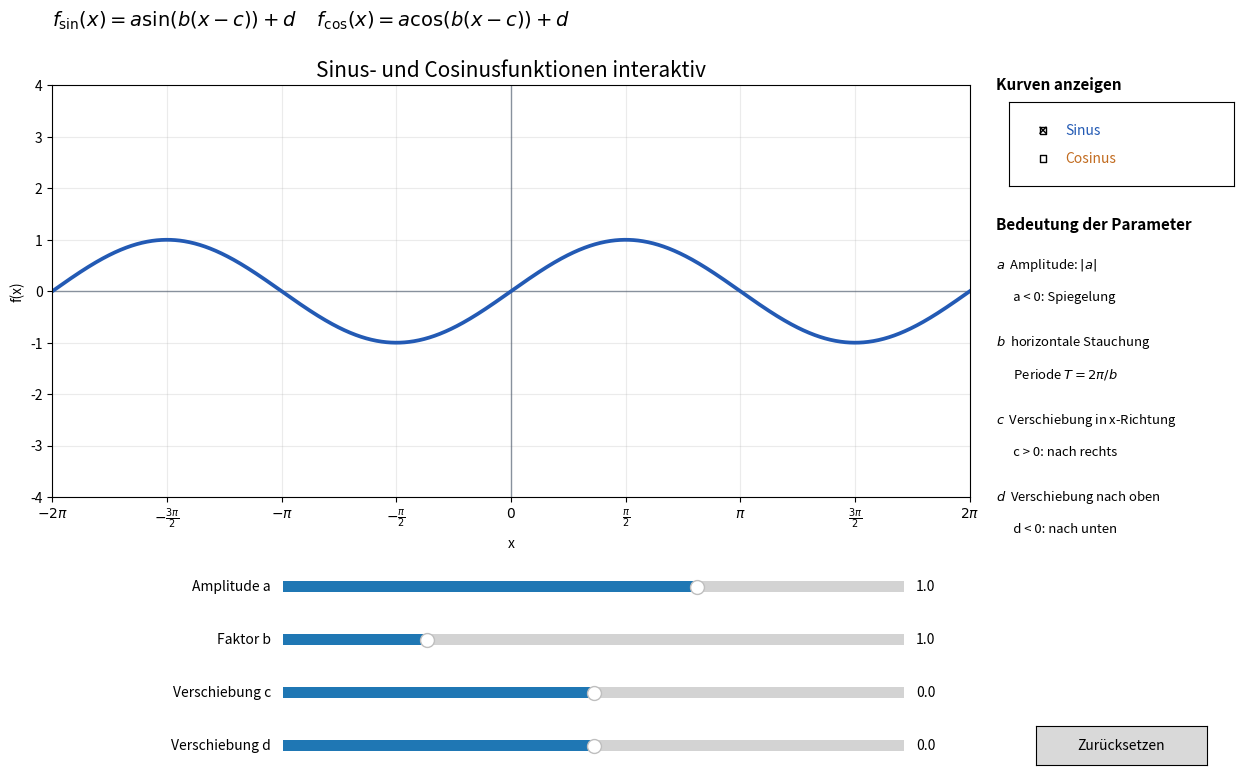

This figure's Python source:
"""Interaktive Sinus- und Cosinusfunktionen ohne GeoGebra.

f_sin(x) = a * sin(b * (x-c)) + d
f_cos(x) = a * cos(b * (x-c)) + d

Installation: pip install numpy matplotlib
Start: python sinusfunktion.py
"""
import numpy as np
import matplotlib.pyplot as plt
from matplotlib.widgets import Slider, Button, CheckButtons

DEFAULTS = {"a": 1.0, "b": 1.0, "c": 0.0, "d": 0.0}
X = np.linspace(-2 * np.pi, 2 * np.pi, 1600)

fig, ax = plt.subplots(figsize=(13.2, 8.4))
fig.canvas.manager.set_window_title("Sinus- und Cosinusfunktionen")
fig.subplots_adjust(left=0.075, right=0.77, top=0.88, bottom=0.39)

ax.set_title("Sinus- und Cosinusfunktionen interaktiv", fontsize=15)
ax.set_xlabel("x")
ax.set_ylabel("f(x)")
ax.set_xlim(-2 * np.pi, 2 * np.pi)
ax.set_ylim(-4, 4)
ax.set_xticks(np.pi * np.arange(-2, 2.01, 0.5))
ax.set_xticklabels([
    r"$-2\pi$", r"$-\frac{3\pi}{2}$", r"$-\pi$",
    r"$-\frac{\pi}{2}$", "$0$", r"$\frac{\pi}{2}$",
    r"$\pi$", r"$\frac{3\pi}{2}$", r"$2\pi$"
])
ax.grid(True, alpha=0.25)
ax.axhline(0, color="#475569", linewidth=1, alpha=0.6)
ax.axvline(0, color="#475569", linewidth=1, alpha=0.6)

line_sin, = ax.plot(X, np.sin(X), color="#235ab4", linewidth=2.7,
                    label="Sinus")
line_cos, = ax.plot(X, np.cos(X), color="#c26c20", linewidth=2.7,
                    label="Cosinus", visible=False)

fig.text(0.075, 0.950,
         r"$f_{\mathrm{sin}}(x)=a\sin(b(x-c))+d$"
         r"     $f_{\mathrm{cos}}(x)=a\cos(b(x-c))+d$",
         fontsize=14)

# Both curves can be enabled individually or at the same time.
fig.text(0.79, 0.875, "Kurven anzeigen", fontsize=11, weight="bold")
checks_ax = fig.add_axes([0.80, 0.760, 0.17, 0.100])
curve_checks = CheckButtons(checks_ax, ["Sinus", "Cosinus"],
                             [True, False])
for label, color in zip(curve_checks.labels, ["#235ab4", "#c26c20"]):
    label.set_color(color)

fig.text(0.79, 0.708, "Bedeutung der Parameter", fontsize=11, weight="bold")
explanations = [
    (0.666, r"$a$  Amplitude: $|a|$"),
    (0.628, "      a < 0: Spiegelung"),
    (0.574, r"$b$  horizontale Stauchung"),
    (0.536, r"      Periode $T=2\pi/b$"),
    (0.482, r"$c$  Verschiebung in x-Richtung"),
    (0.444, "      c > 0: nach rechts"),
    (0.390, r"$d$  Verschiebung nach oben"),
    (0.352, "      d < 0: nach unten"),
]
for y, explanation in explanations:
    fig.text(0.79, y, explanation, fontsize=9.4, va="center")

# Ranges and steps match the original GeoGebra program.
slider_specs = [
    ("a", "Amplitude a", -3.0, 3.0, 1.0, 0.1, 0.270),
    ("b", "Faktor b", 0.1, 4.0, 1.0, 0.1, 0.207),
    ("c", "Verschiebung c", -6.3, 6.3, 0.0, 0.1, 0.144),
    ("d", "Verschiebung d", -3.0, 3.0, 0.0, 0.1, 0.081),
]
sliders = {}
for key, label, minimum, maximum, initial, step, y in slider_specs:
    slider_ax = fig.add_axes([0.25, y, 0.47, 0.026])
    sliders[key] = Slider(slider_ax, label, minimum, maximum,
                          valinit=initial, valstep=step, valfmt="%.1f")


def update(_value=None):
    a = sliders["a"].val
    b = sliders["b"].val
    c = sliders["c"].val
    d = sliders["d"].val
    line_sin.set_ydata(a * np.sin(b * (X - c)) + d)
    line_cos.set_ydata(a * np.cos(b * (X - c)) + d)

    # Keep large amplitudes and vertical offsets visible.
    bound = max(4.0, abs(a) + abs(d) + 0.4)
    ax.set_ylim(-bound, bound)
    fig.canvas.draw_idle()


def toggle_curve(label):
    line = {"Sinus": line_sin, "Cosinus": line_cos}[label]
    line.set_visible(not line.get_visible())
    fig.canvas.draw_idle()


for slider in sliders.values():
    slider.on_changed(update)
curve_checks.on_clicked(toggle_curve)

reset_ax = fig.add_axes([0.82, 0.071, 0.13, 0.047])
reset_button = Button(reset_ax, "Zurücksetzen")


def reset(_event):
    for key, default in DEFAULTS.items():
        sliders[key].set_val(default)
    for index, desired in enumerate((True, False)):
        if curve_checks.get_status()[index] != desired:
            curve_checks.set_active(index)
    update()


reset_button.on_clicked(reset)
update()
plt.show()
